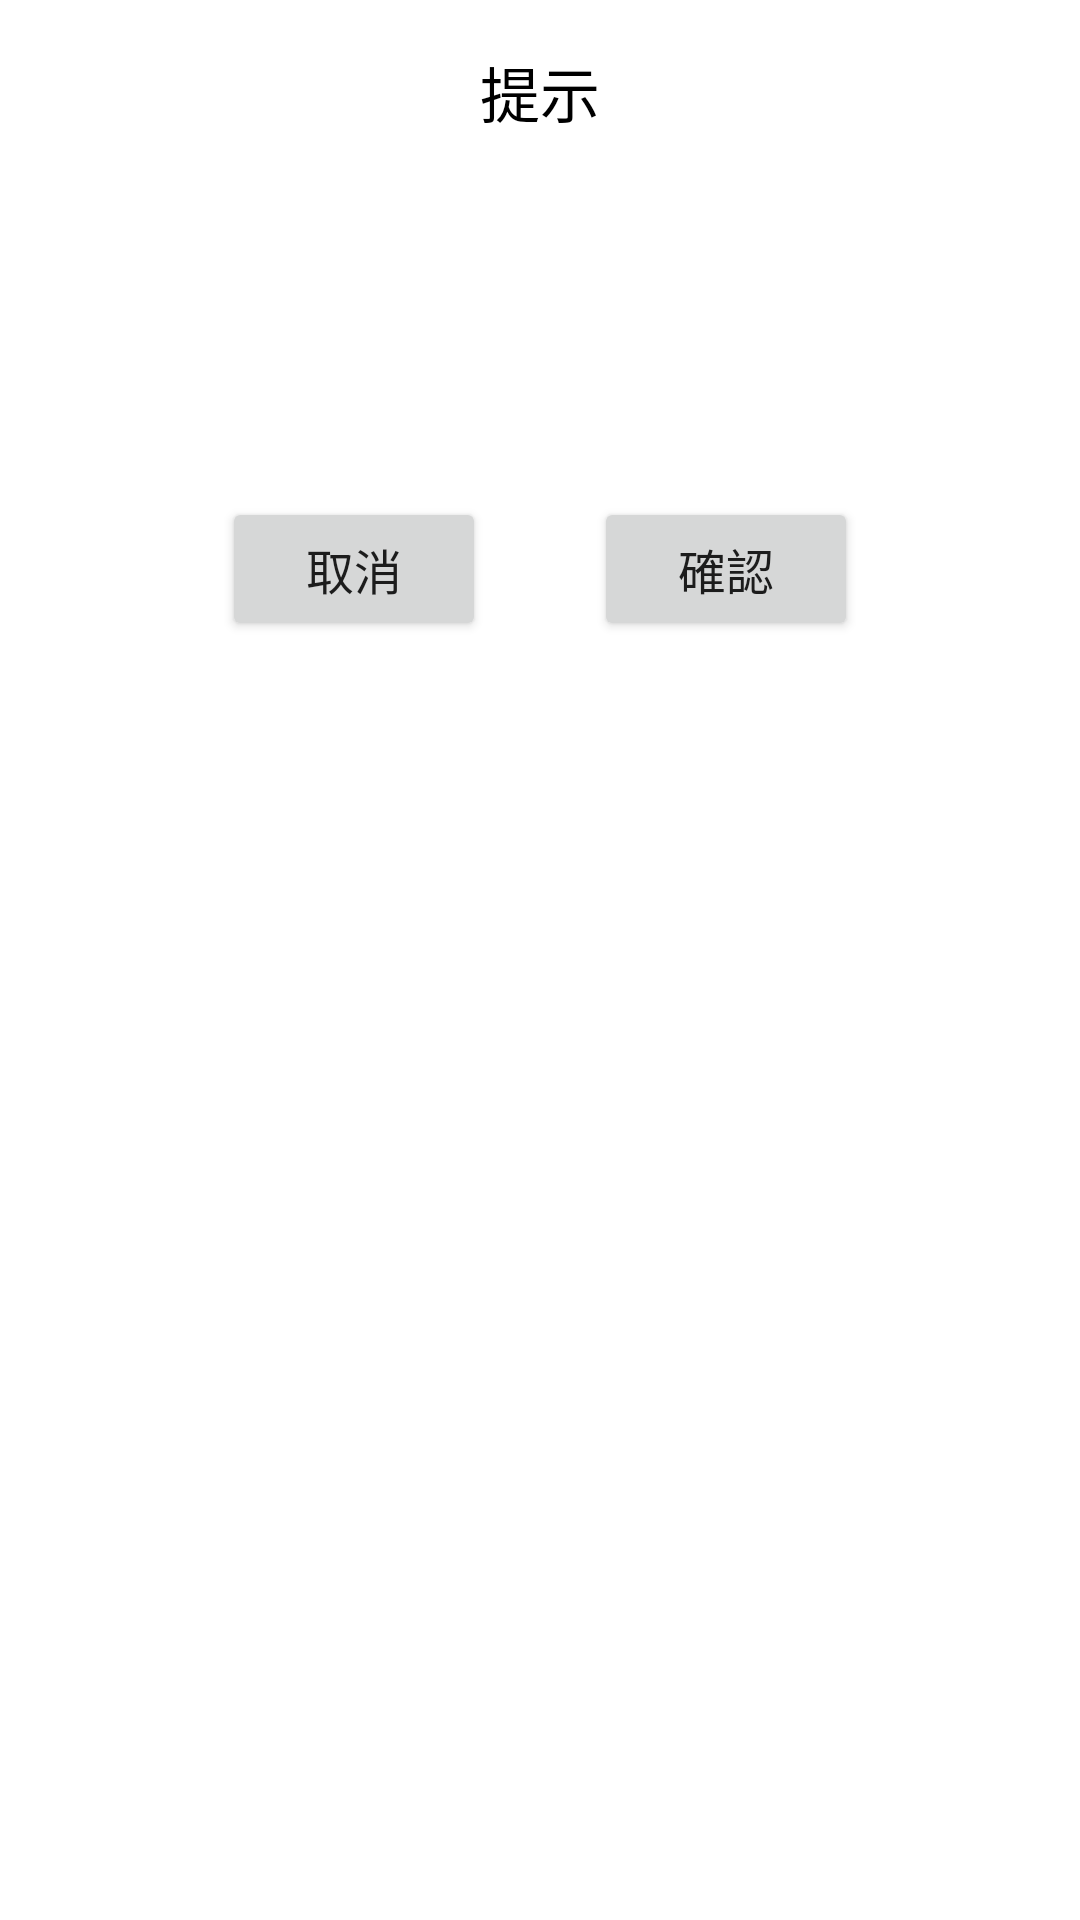

The Android layout XML behind this screen, and the referenced resources:
<!-- AndroidManifest.xml: application theme Theme.AirPortFly -->
<!-- res/layout/dialog_common.xml -->
<?xml version="1.0" encoding="utf-8"?>
<LinearLayout xmlns:android="http://schemas.android.com/apk/res/android"
    xmlns:tools="http://schemas.android.com/tools"
    android:layout_width="match_parent"
    android:layout_height="wrap_content"
    android:background="@drawable/bg_white_24dp"
    android:orientation="vertical"
    android:padding="16dp">

    <LinearLayout
        android:layout_width="match_parent"
        android:layout_height="wrap_content"
        android:orientation="vertical">

        <TextView
            android:id="@+id/title_text_view"
            android:layout_width="match_parent"
            android:layout_height="wrap_content"
            android:gravity="center"
            android:text="@string/info"
            android:textColor="@color/black"
            android:textSize="20sp" />

        <TextView
            android:id="@+id/message_text_view"
            android:layout_width="match_parent"
            android:layout_height="match_parent"
            android:layout_marginVertical="48dp"
            android:gravity="center"
            android:textColor="@color/black"
            android:textSize="18sp"
            tools:text="訊息" />

    </LinearLayout>

    <LinearLayout
        android:id="@+id/button_layout"
        android:layout_width="match_parent"
        android:layout_height="wrap_content"
        android:gravity="center">

        <androidx.appcompat.widget.AppCompatButton
            android:id="@+id/cancel_button"
            android:layout_width="wrap_content"
            android:layout_height="wrap_content"
            android:layout_marginEnd="36dp"
            android:text="@string/cancel" />

        <androidx.appcompat.widget.AppCompatButton
            android:id="@+id/confirm_button"
            android:layout_width="wrap_content"
            android:layout_height="wrap_content"
            android:text="@string/confirm" />

    </LinearLayout>

</LinearLayout>
<!-- resources referenced by this layout -->
<resources>
  <color name="black">#FF000000</color>
  <string name="cancel">取消</string>
  <string name="confirm">確認</string>
  <string name="info">提示</string>
  <style name="Theme.AirPortFly" parent="Theme.MaterialComponents.DayNight.NoActionBar">
          
          <item name="colorPrimary">@color/purple_500</item>
          <item name="colorPrimaryVariant">@color/purple_700</item>
          <item name="colorOnPrimary">@color/white</item>
          
          <item name="colorSecondary">@color/teal_200</item>
          <item name="colorSecondaryVariant">@color/teal_700</item>
          <item name="colorOnSecondary">@color/black</item>
          
          <item name="android:statusBarColor" tools:targetApi="l">?attr/colorPrimaryVariant</item>
          
          <item name="android:textSize">16sp</item>
      </style>
  <color name="purple_500">#FF6200EE</color>
  <color name="purple_700">#FF3700B3</color>
  <color name="white">#FFFFFFFF</color>
  <color name="teal_200">#FF03DAC5</color>
  <color name="teal_700">#FF018786</color>
</resources>
